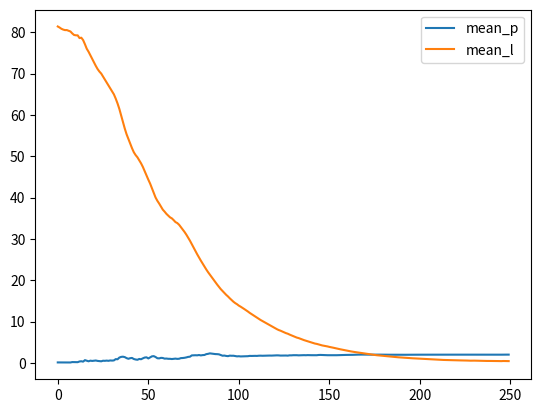

Write Python code to recreate this figure.
import numpy as np

inp = 4.5 # input value (fixed)
p = 0 # parameter to learn
target = 9 # network should output

def network(inp): # network function
    return inp*p

def loss(result): # loss function
    return (result-target)**2 # MSE

mean_p = p # initial p
mean_l = loss(network(inp)) # initial loss

alpha = 0.05 # learning rate
beta = 0.03 # mean loss update rate
gamma = 0.1 # exploration rate

def update_mean_l(l):
    global mean_l
    mean_l = mean_l*beta + l *(1-beta)

def update_all(): # one iteration
    global p,mean_p,mean_l
    p = mean_p + np.random.normal() * gamma # randomly shift the weights.
    l = loss(network(inp)) # network forward

    dp = p - mean_p # delta weight
    dl = l - mean_l # delta loss

    mean_p = mean_p - alpha * dp * dl # gradient = dp * dl
    mean_l = mean_l * (1-beta) + l * beta

import matplotlib
from matplotlib import pyplot as plt

plog=[]
llog=[]
for i in range(250):
    update_all()
    print('iter',i)
    print(mean_p)
    print(mean_l)
    plog.append(mean_p)
    llog.append(mean_l)

plt.plot(plog,label='mean_p')
plt.plot(llog,label='mean_l')
plt.legend()
plt.show()

